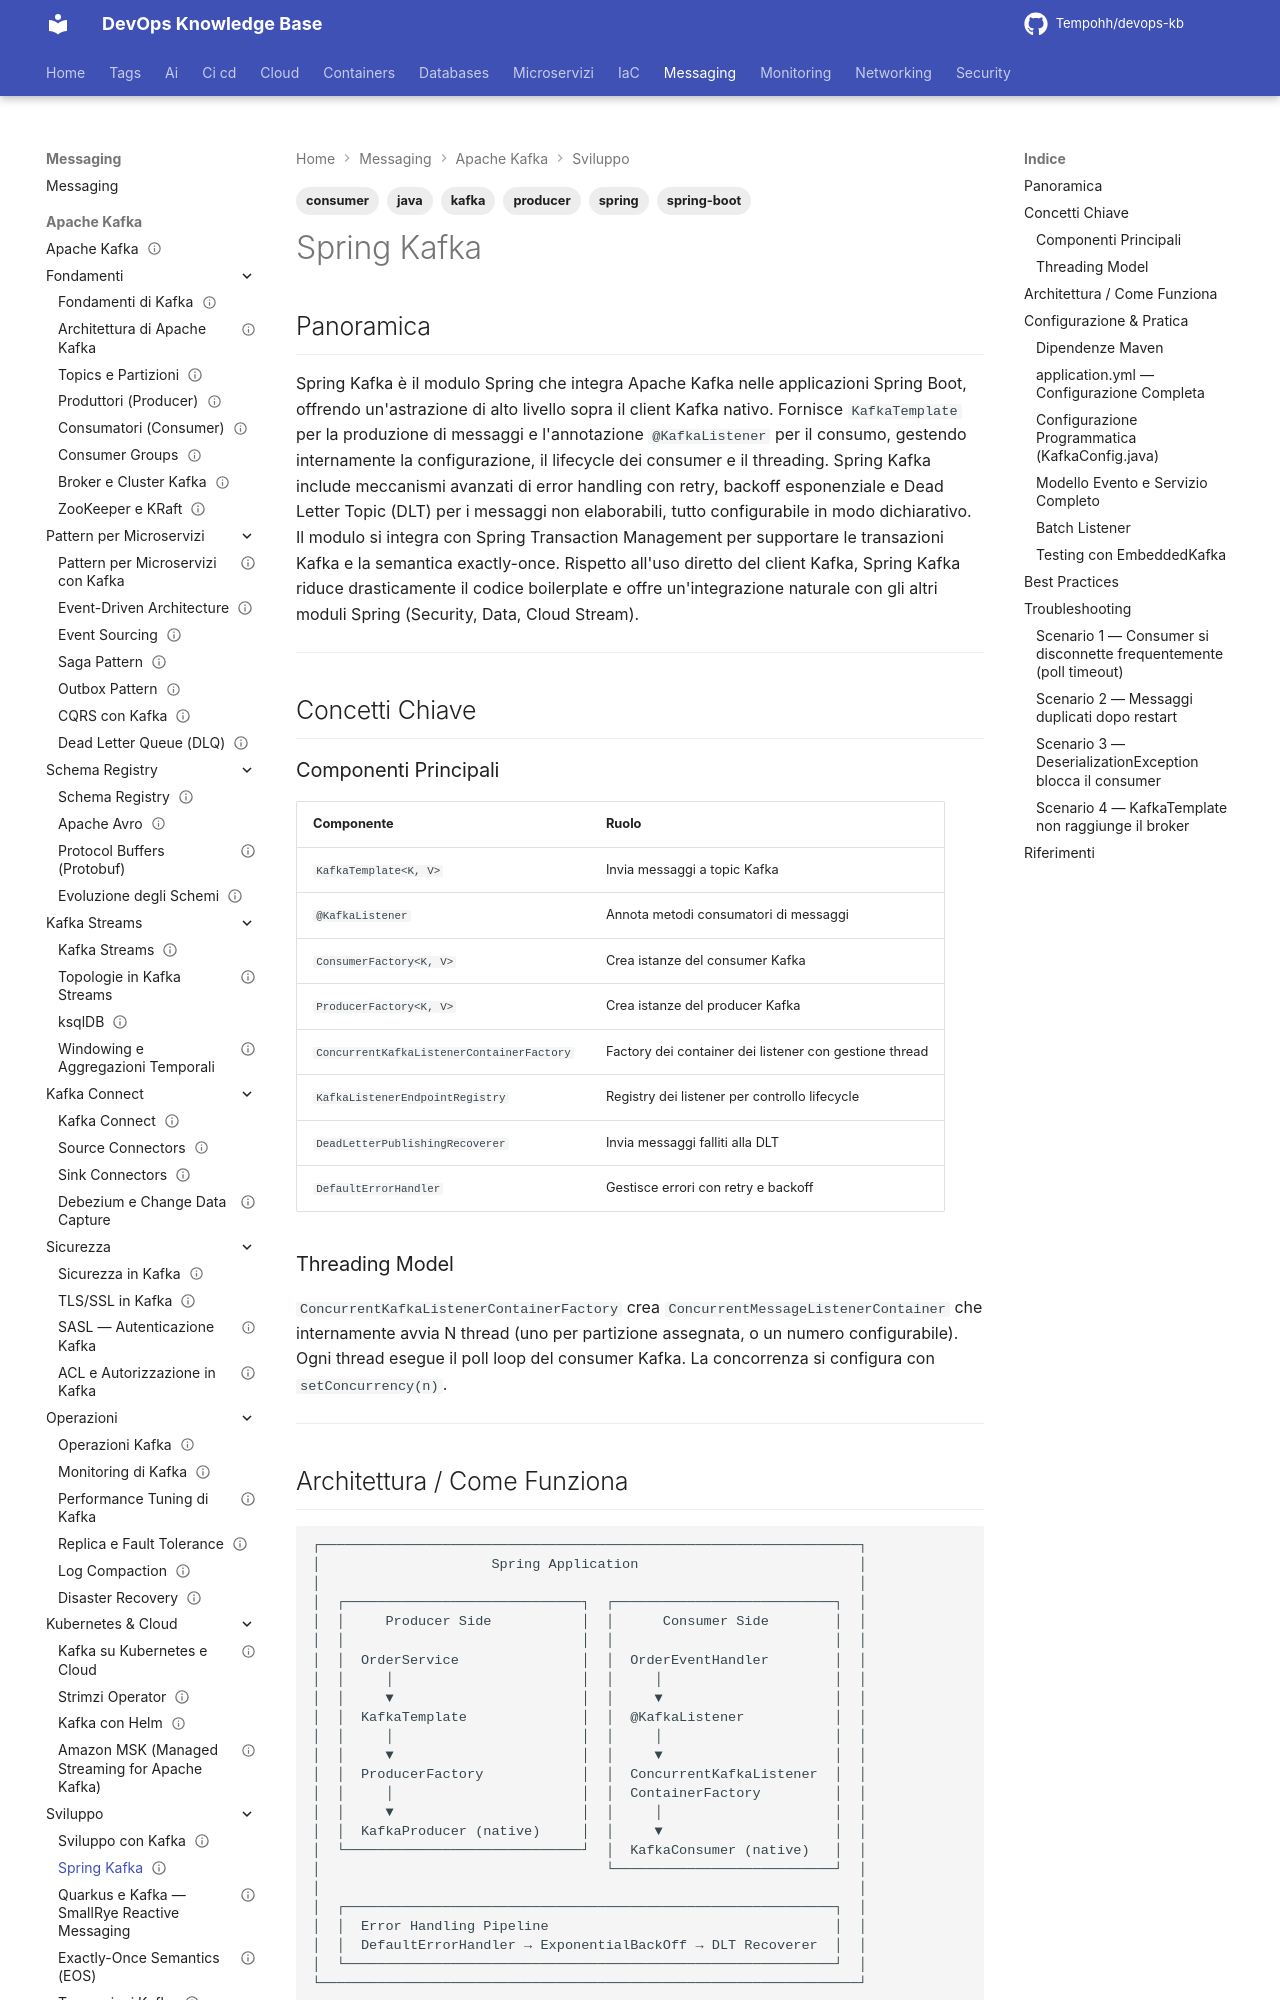

repository: Tempohh/devops-kb · page: messaging/kafka/sviluppo/spring-kafka/index.html · generator: mkdocs

---
title: "Spring Kafka"
slug: spring-kafka
category: messaging
tags: [kafka, spring, java, spring-boot, producer, consumer]
search_keywords: [spring kafka, spring boot kafka, kafkatemplate, kafkalistener, spring kafka producer, spring kafka consumer, embedded kafka test, spring kafka error handler, DLT dead letter topic, ConcurrentMessageListenerContainer, DefaultErrorHandler, RetryableTopic, spring kafka transaction, kafka consumer group spring, spring kafka serializer]
parent: messaging/kafka/sviluppo
related: [messaging/kafka/sviluppo/quarkus-kafka, messaging/kafka/sviluppo/exactly-once-semantics, messaging/kafka/sviluppo/transazioni, messaging/kafka/schema-registry/avro]
official_docs: https://spring.io/projects/spring-kafka
status: complete
difficulty: advanced
last_updated: 2026-03-29
---

# Spring Kafka

## Panoramica

Spring Kafka è il modulo Spring che integra Apache Kafka nelle applicazioni Spring Boot, offrendo un'astrazione di alto livello sopra il client Kafka nativo. Fornisce `KafkaTemplate` per la produzione di messaggi e l'annotazione `@KafkaListener` per il consumo, gestendo internamente la configurazione, il lifecycle dei consumer e il threading. Spring Kafka include meccanismi avanzati di error handling con retry, backoff esponenziale e Dead Letter Topic (DLT) per i messaggi non elaborabili, tutto configurabile in modo dichiarativo. Il modulo si integra con Spring Transaction Management per supportare le transazioni Kafka e la semantica exactly-once. Rispetto all'uso diretto del client Kafka, Spring Kafka riduce drasticamente il codice boilerplate e offre un'integrazione naturale con gli altri moduli Spring (Security, Data, Cloud Stream).

---

## Concetti Chiave

### Componenti Principali

| Componente | Ruolo |
|-----------|-------|
| `KafkaTemplate<K, V>` | Invia messaggi a topic Kafka |
| `@KafkaListener` | Annota metodi consumatori di messaggi |
| `ConsumerFactory<K, V>` | Crea istanze del consumer Kafka |
| `ProducerFactory<K, V>` | Crea istanze del producer Kafka |
| `ConcurrentKafkaListenerContainerFactory` | Factory dei container dei listener con gestione thread |
| `KafkaListenerEndpointRegistry` | Registry dei listener per controllo lifecycle |
| `DeadLetterPublishingRecoverer` | Invia messaggi falliti alla DLT |
| `DefaultErrorHandler` | Gestisce errori con retry e backoff |

### Threading Model

`ConcurrentKafkaListenerContainerFactory` crea `ConcurrentMessageListenerContainer` che internamente avvia N thread (uno per partizione assegnata, o un numero configurabile). Ogni thread esegue il poll loop del consumer Kafka. La concorrenza si configura con `setConcurrency(n)`.

---
